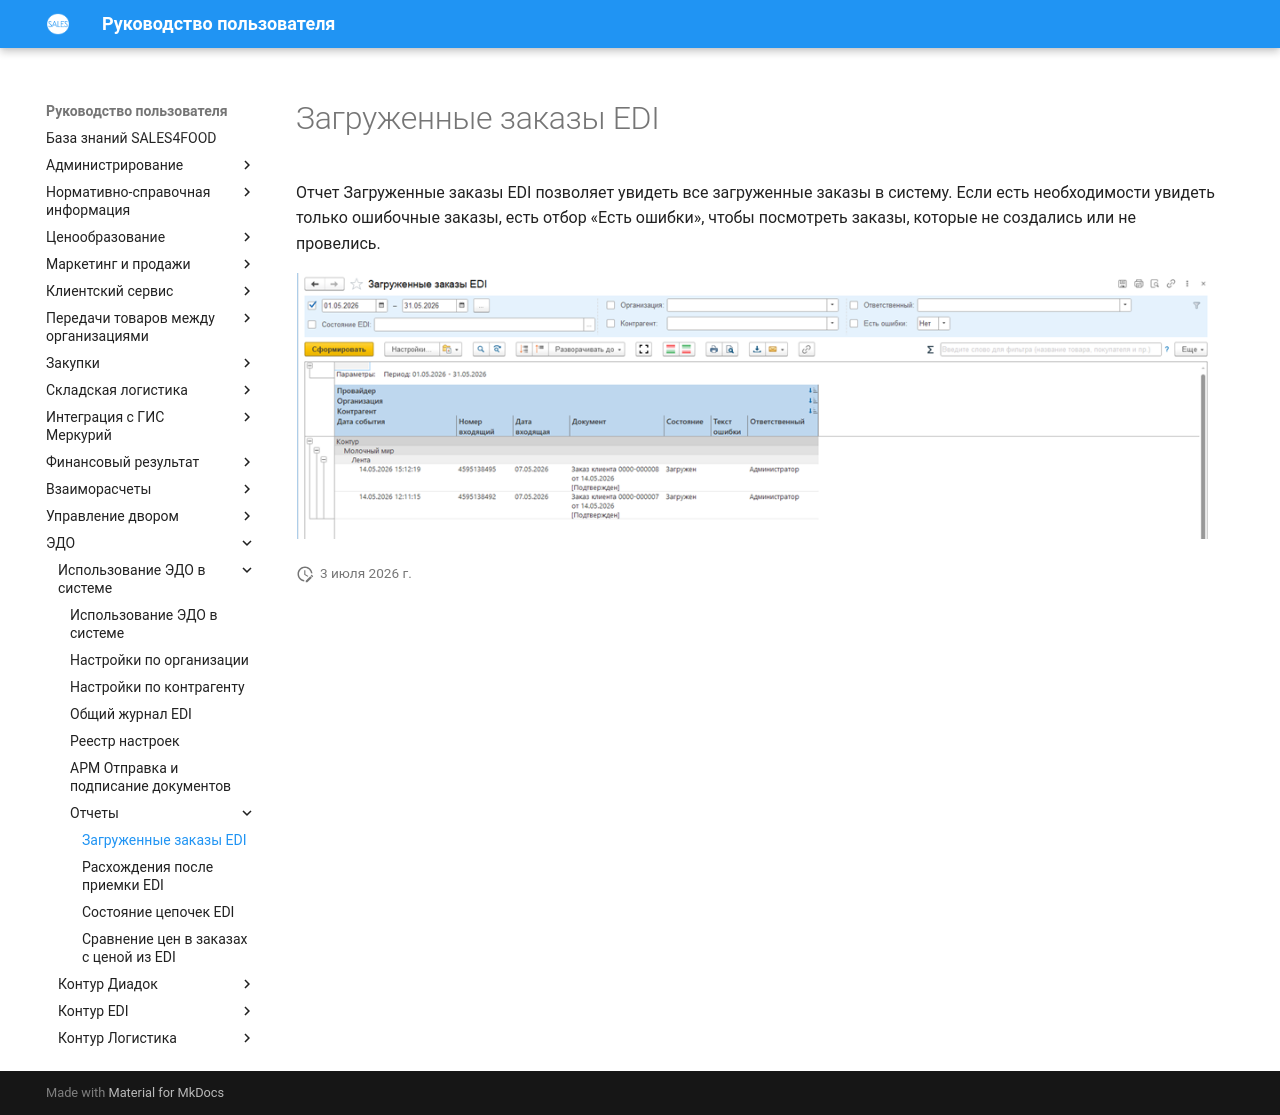

repository: Konstanta-it/sales4food · page: EDM/Settings/Reports/LoadedOrders/index.html · generator: mkdocs

# Загруженные заказы EDI

Отчет Загруженные заказы EDI позволяет увидеть все загруженные заказы в систему. Если есть необходимости увидеть только ошибочные заказы, есть отбор «Есть ошибки», чтобы посмотреть заказы, которые не создались или не провелись.

![](1.png)
